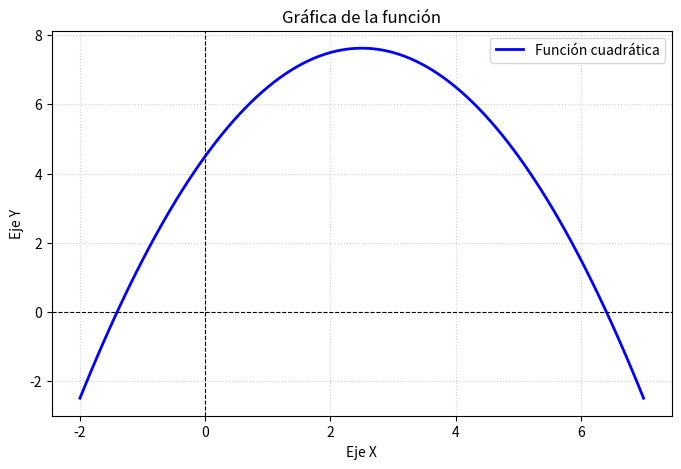

Reproduce this figure in Python. (Note: this script raises an exception after producing the figure.)
import matplotlib.pyplot as plt
import numpy as np

def funcion_ejemplo(valor_x):
    return -0.5 * (valor_x**2) + 2.5 * valor_x + 4.5

valores_x = np.linspace(-2, 7, 100)
valores_y = funcion_ejemplo(valores_x)

plt.figure(figsize=(8, 5))
plt.plot(valores_x, valores_y, label="Función cuadrática", color="blue", lw=2)
plt.axhline(0, color="black", linewidth=0.8, linestyle="--")
plt.axvline(0, color="black", linewidth=0.8, linestyle="--")
plt.title("Gráfica de la función")
plt.xlabel("Eje X")
plt.ylabel("Eje Y")
plt.grid(True, linestyle=":", alpha=0.6)
plt.legend()
plt.show()

print("=== MÉTODO DE BISECCIÓN ===")
limite_bajo = float(input("Ingrese límite inferior: "))
limite_alto = float(input("Ingrese límite superior: "))

if funcion_ejemplo(limite_bajo) * funcion_ejemplo(limite_alto) < 0:
    print("\nCondición cumplida: hay cambio de signo.\n")
    
    for iteracion in range(10):
        punto_central = (limite_bajo + limite_alto) / 2
        valor_central = funcion_ejemplo(punto_central)
        error_calc = abs((limite_bajo - limite_alto) / (limite_bajo + limite_alto)) if (limite_bajo + limite_alto) != 0 else float('inf')
        
        print(f"Iteración {iteracion + 1}:")
        print(f"  Intervalo: [{limite_bajo:.6f}, {limite_alto:.6f}]")
        print(f"  Punto medio: {punto_central:.6f}")
        print(f"  f(punto_medio): {valor_central:.6f}")
        print(f"  Error: {error_calc:.6f}\n")
        
        if valor_central == 0:
            print(f"Raíz exacta encontrada: {punto_central}")
            break
        elif funcion_ejemplo(limite_bajo) * valor_central < 0:
            limite_alto = punto_central
        else:
            limite_bajo = punto_central
else:
    print("No hay cambio de signo. Intenta con otros valores.")
